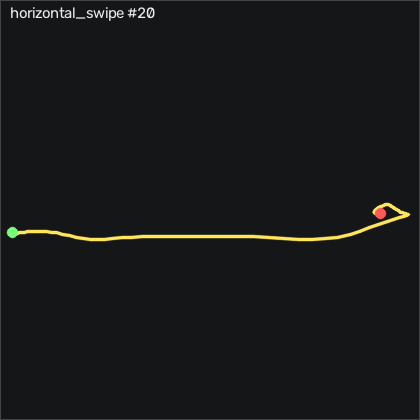

Source data for this figure (header and first rows):
t_s, ax, ay, az, gx, gy, gz, seq
0.00000, -0.96, 0.04000, 0.23, 19.79, 4.32, 3.716, 43249
0.00900, -0.979, 0.02900, 0.225, 21.07, 3.528, 2.373, 43250
0.01900, -0.991, 0.01300, 0.223, 22.41, 1.851, 0.5445, 43251
0.02900, -0.993, -0.01600, 0.223, 23.97, -0.09968, -0.3395, 43252
0.03900, -0.995, -0.04000, 0.233, 25.83, -1.808, 0.5135, 43253
0.04900, -0.988, -0.06500, 0.243, 28.08, -2.997, 3.716, 43254
0.05900, -0.978, -0.09100, 0.25, 31.19, -3.911, 8.655, 43255
0.06900, -0.964, -0.116, 0.244, 35.37, -4.643, 13.41, 43256
0.07900, -0.952, -0.142, 0.235, 40.64, -5.131, 15.73, 43257
0.08900, -0.942, -0.159, 0.221, 46.13, -5.039, 16.18, 43258
0.09900, -0.921, -0.162, 0.228, 51.01, -4.399, 19.29, 43259
0.109, -0.896, -0.189, 0.22, 54.49, -3.027, 24.6, 43260
0.119, -0.855, -0.238, 0.203, 57.96, -1.106, 29.48, 43261
0.13, -0.793, -0.262, 0.196, 62.66, 0.1443, 32.16, 43262
0.139, -0.757, -0.336, 0.229, 67.57, 3.589, 25.06, 43263
0.149, -0.73, -0.385, 0.189, 75.92, 3.04, -9.12, 43264
0.159, -0.77, -0.407, 0.186, 90.61, 7.095, -61.41, 43265
0.169, -0.869, -0.422, 0.171, 104, 14.78, -101.3, 43266
0.179, -0.992, -0.422, 0.151, 116.7, 22.92, -111.1, 43267
0.189, -1.106, -0.396, 0.122, 126.1, 28.01, -93.08, 43268
0.199, -1.175, -0.357, 0.119, 131.3, 28.47, -65.8, 43269
0.209, -1.209, -0.393, 0.114, 132, 23.74, -41.22, 43270
0.219, -1.193, -0.471, 0.104, 131.8, 14.63, -22.47, 43271
0.229, -1.129, -0.529, 0.106, 134.6, 4.686, -8.694, 43272
0.239, -1.071, -0.648, 0.06900, 139.9, -4.125, 4.569, 43273
0.249, -0.997, -0.675, 0.03500, 154.3, -10.16, 12.71, 43274
0.26, -0.927, -0.688, -0.00800, 172.8, -13.88, 16.46, 43275
0.269, -0.863, -0.715, -0.03200, 189, -14.83, 15.24, 43276
0.279, -0.82, -0.724, -0.104, 204.8, -12.11, 13.41, 43277
0.289, -0.804, -0.69, -0.209, 221.9, -6.076, 18.99, 43278
0.3, -0.795, -0.557, -0.298, 240.8, 0.7843, 36.86, 43279
0.309, -0.774, -0.401, -0.372, 256.6, 4.991, 64.11, 43280
0.319, -0.743, -0.252, -0.458, 268.1, 5.266, 91.92, 43281
0.329, -0.668, -0.108, -0.536, 276.7, 1.18, 109.7, 43282
0.339, -0.603, 0.05000, -0.652, 283.1, -3.149, 98.84, 43283
0.349, -0.616, 0.19, -0.743, 287.2, -2.387, 54.32, 43284
0.359, -0.73, 0.318, -0.788, 289.3, 3.223, -13.11, 43285
0.369, -0.934, 0.433, -0.812, 289.6, 11, -73.69, 43286
0.379, -1.193, 0.524, -0.81, 287.1, 17, -106.4, 43287
0.389, -1.412, 0.744, -0.725, 282.8, 17.67, -109.3, 43288
0.399, -1.547, 0.791, -0.711, 267.4, 6.546, -77.17, 43289
0.409, -1.524, 0.828, -0.696, 250.7, -9.521, -27.66, 43290
0.419, -1.383, 0.834, -0.692, 234.4, -30.13, 11.76, 43291
0.43, -1.208, 0.973, -0.674, 219.6, -51.38, 27.53, 43292
0.439, -0.994, 0.968, -0.656, 203.9, -64.73, 25.7, 43293
0.449, -0.862, 1.027, -0.651, 189.5, -68.67, 9.416, 43294
0.459, -0.833, 1.151, -0.619, 174.4, -62.81, -14.46, 43295
0.47, -0.857, 1.224, -0.567, 154.5, -51.2, -31.04, 43296
0.479, -0.915, 1.252, -0.527, 131.2, -41.2, -34.97, 43297
0.489, -0.947, 1.245, -0.486, 105.8, -32.94, -31.19, 43298
0.499, -0.949, 1.217, -0.44, 79.12, -25.89, -21.68, 43299
0.509, -0.932, 1.15, -0.399, 52.32, -18.73, -9.608, 43300
0.519, -0.922, 1.051, -0.353, 26.99, -11.96, 1.246, 43301
0.529, -0.922, 0.909, -0.301, 4.334, -7.417, 7.952, 43302
0.539, -0.93, 0.753, -0.258, -13.59, -5.649, 6.673, 43303
0.549, -0.939, 0.626, -0.205, -25.64, -5.71, 1.185, 43304
0.559, -0.949, 0.502, -0.16, -32.89, -7.905, -3.328, 43305
0.569, -0.956, 0.395, -0.125, -36.67, -11.5, -7.748, 43306
0.579, -0.948, 0.306, -0.09300, -37.65, -15.68, -11.59, 43307
0.589, -0.931, 0.247, -0.05700, -36.46, -19.79, -12.53, 43308
... 35 more rows
